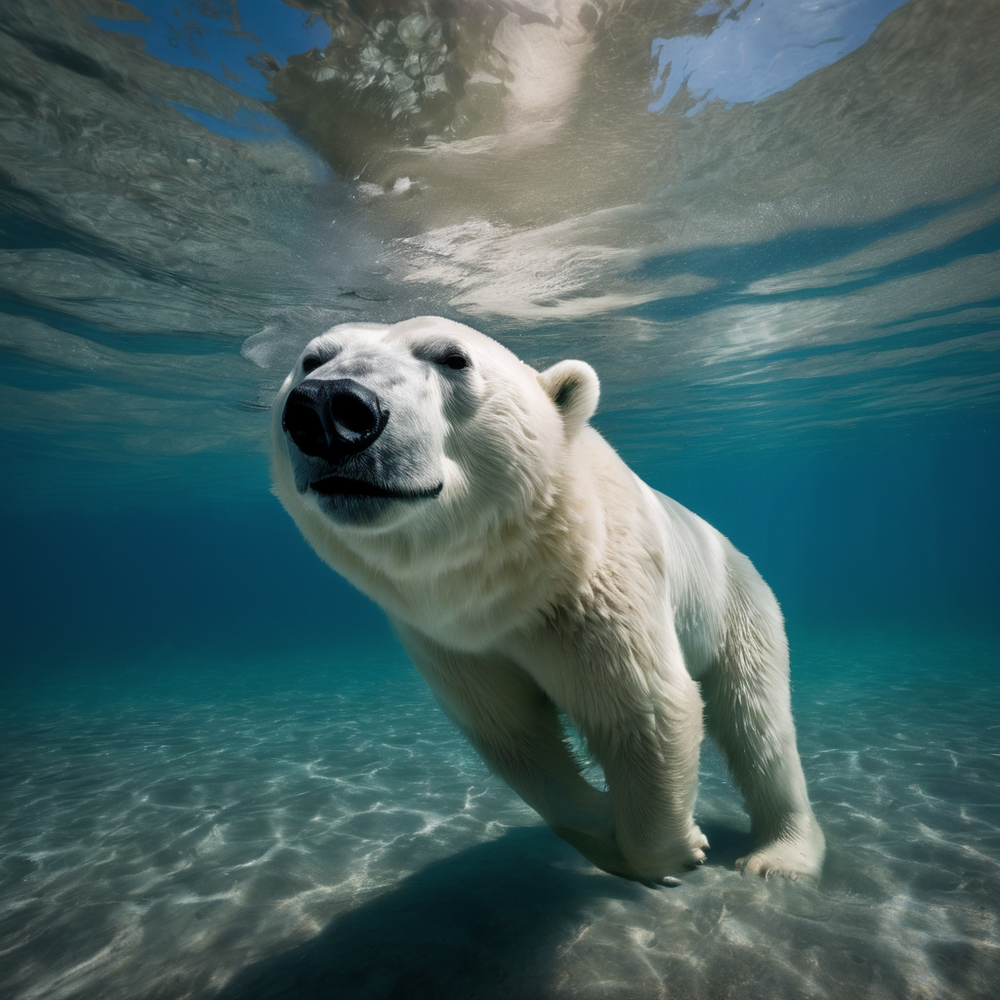
Generation parameters embedded in this image by AUTOMATIC1111 Stable Diffusion web UI or a fork of it (Forge, ...) (PNG 'parameters' text chunk):
professional wildlife photography,National Geographic wildlife portraits,swimming,polar bear,Full body,profile shot,beneath the blue ocean
Negative prompt: 2D, flat, thin paper, low stack, smooth texture, painting, drawing, photo, deformed
Steps: 20, Sampler: DPM++ 2M, Schedule type: Karras, CFG scale: 3, Seed: 3951683695, Size: 1024x1024, Model hash: c3045c30d8, Model: SDXL1.0_NewCreativityXL_10, Style Selector Enabled: True, Style Selector Randomize: True, Style Selector Style: Digital Art, CreaPrompt: Collection, Version: v1.9.4